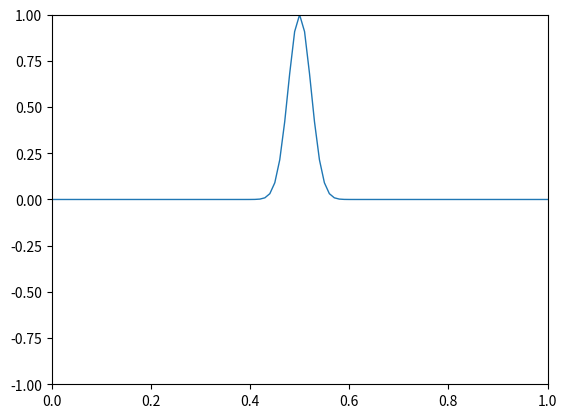

This chart was generated by the following Python code:
# -*- coding: utf-8 -*-  
import numpy as np 
import math
from matplotlib import pyplot as plt 
from matplotlib import animation 

#	set patameters

'''
#	C2
c = 250
L = 1.9
e = 0.0000075
'''
'''
#	C4
c = 330
L = 0.62
e = 0.000038
'''


#	C7
c = 380
L = 0.09
e = 0.00087


dx = 0.01
k = 1000
x0 = 0.5
dt = dx/4/c
r = c*dt/dx
M = L/dx
N = int(1/dx)

x = np.linspace(0,1,N+3)
y = np.exp(-k*(x-x0)**2)
y_c = np.exp(-k*(x-x0)**2)
y_p = np.exp(-k*(x-x0)**2)

y[1]=y[N+1]=0
y_c[1]=y_c[N+1]=0
y_p[1]=y_p[N+1]=0
y[0]=-y[2]
y[N+2]=-y[N]
y_c[0]=-y_c[2]
y_c[N+2]=-y_c[N]
y_p[0]=-y_p[2]
y_p[N+2]=-y_p[N]

Length=3000
y_array = [[0 for col in range(N+1)] for row in range(Length)] 

#	main program
t=0
while t<Length:
	i=2
	while i < N+1:
		y[i] = (2-2*r**2-6*e*r**2*M**2)*y_c[i]-y_p[i]+r**2*(1+4*e*M**2)*(y_c[i+1]+y_c[i-1])-e*r**2*M**2*(y_c[i+2]+y_c[i-2])
		y_array[t][i-1]=y[i]
		i+=1
	y[0]=-y[2]
	y[N+2]=-y[N]
	i=0
	while i<N+3:
		y_p[i]=y_c[i]
		y_c[i]=y[i]
		i+=1
	t+=1

#	show the results
fig = plt.figure() 
ax = plt.axes(xlim=(0, 1), ylim=(-1.0, 1.0)) 
line, = ax.plot([], [], lw=1) 

def init(): 
	x_temp = np.linspace(0,1,N+1)
	y = np.exp(-k*(x-x0)**2)
	i=1
	y_temp = []
	while i<N+2:
		y_temp.append(y[i])
		i+=1
	line.set_data(x_temp, y_temp) 
	return line, 

def animate(i): 
	x = np.linspace(0,1,N+1)
	y = i
	line.set_data(x, y) 
	return line, 

anim = animation.FuncAnimation(fig, animate, y_array, init_func=init, 
                 interval=10, blit=True) 

plt.show()
